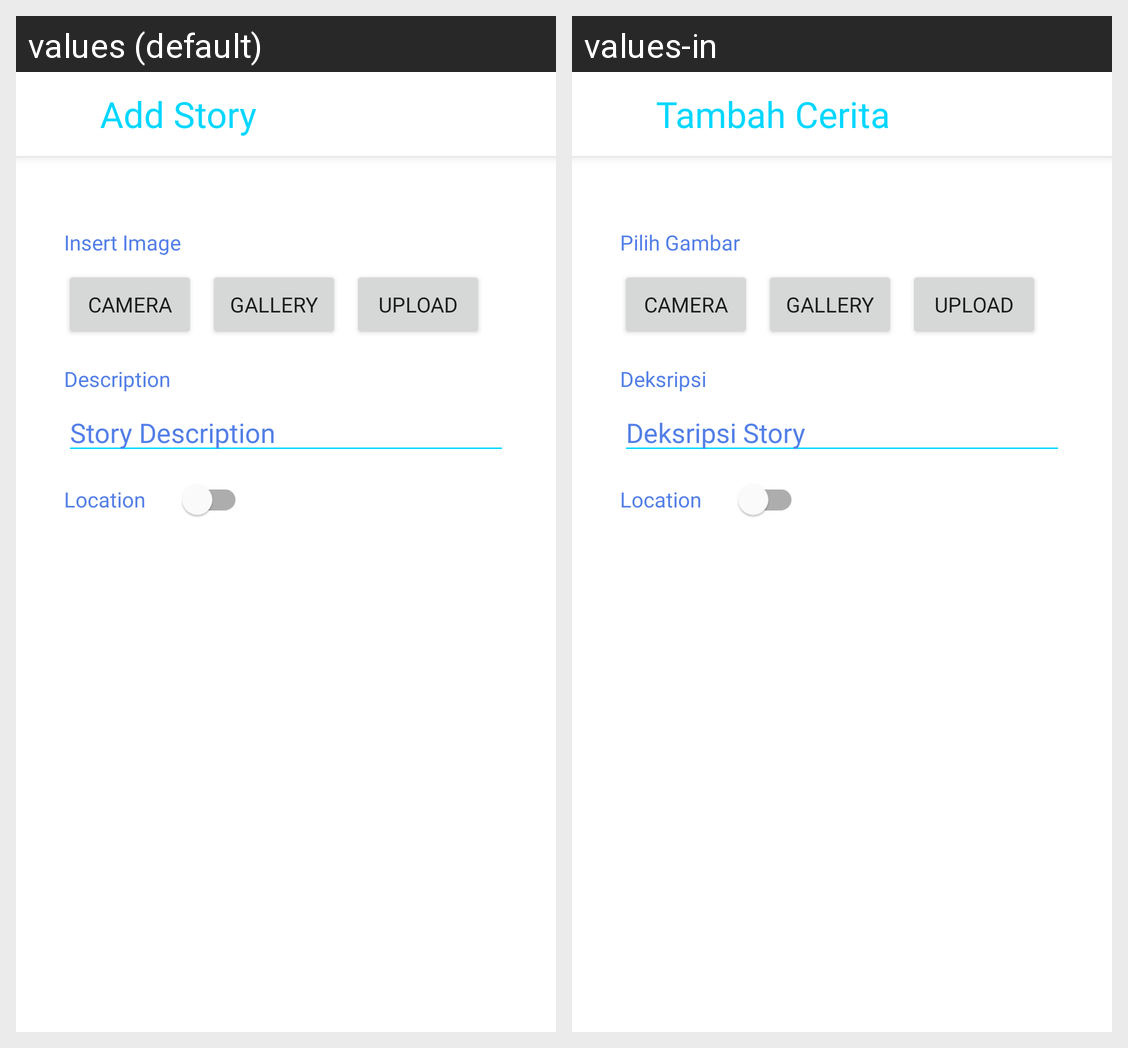

Translations of the strings shown on this Android screen, per locale in the grid:
Android screen res/layout/fragment_add_story.xml rendered under 2 locales, left to right: values (default), values-in. Device: Nexus 5 (rendered at 1080×1920; each locale shown at half size, 540×960, under a caption strip naming it); theme Theme.StoryBismillah.
Strings drawn on this screen, with the default value and each locale's value (text and hints the layout hard-codes, and strings that could not be matched under every locale, appear in the picture but are not listed):

title_add_story
  values: Add Story
  values-in: Tambah Cerita

action_camera
  values: Camera
  values-in: Camera

select_image
  values: Insert Image
  values-in: Pilih Gambar

action_gallery
  values: Gallery
  values-in: Gallery

action_upload_story
  values: Upload
  values-in: Upload

location
  values: Location
  values-in: Location

content_desc
  values: Description
  values-in: Deksripsi

hint_description
  values: Story Description
  values-in: Deksripsi Story
